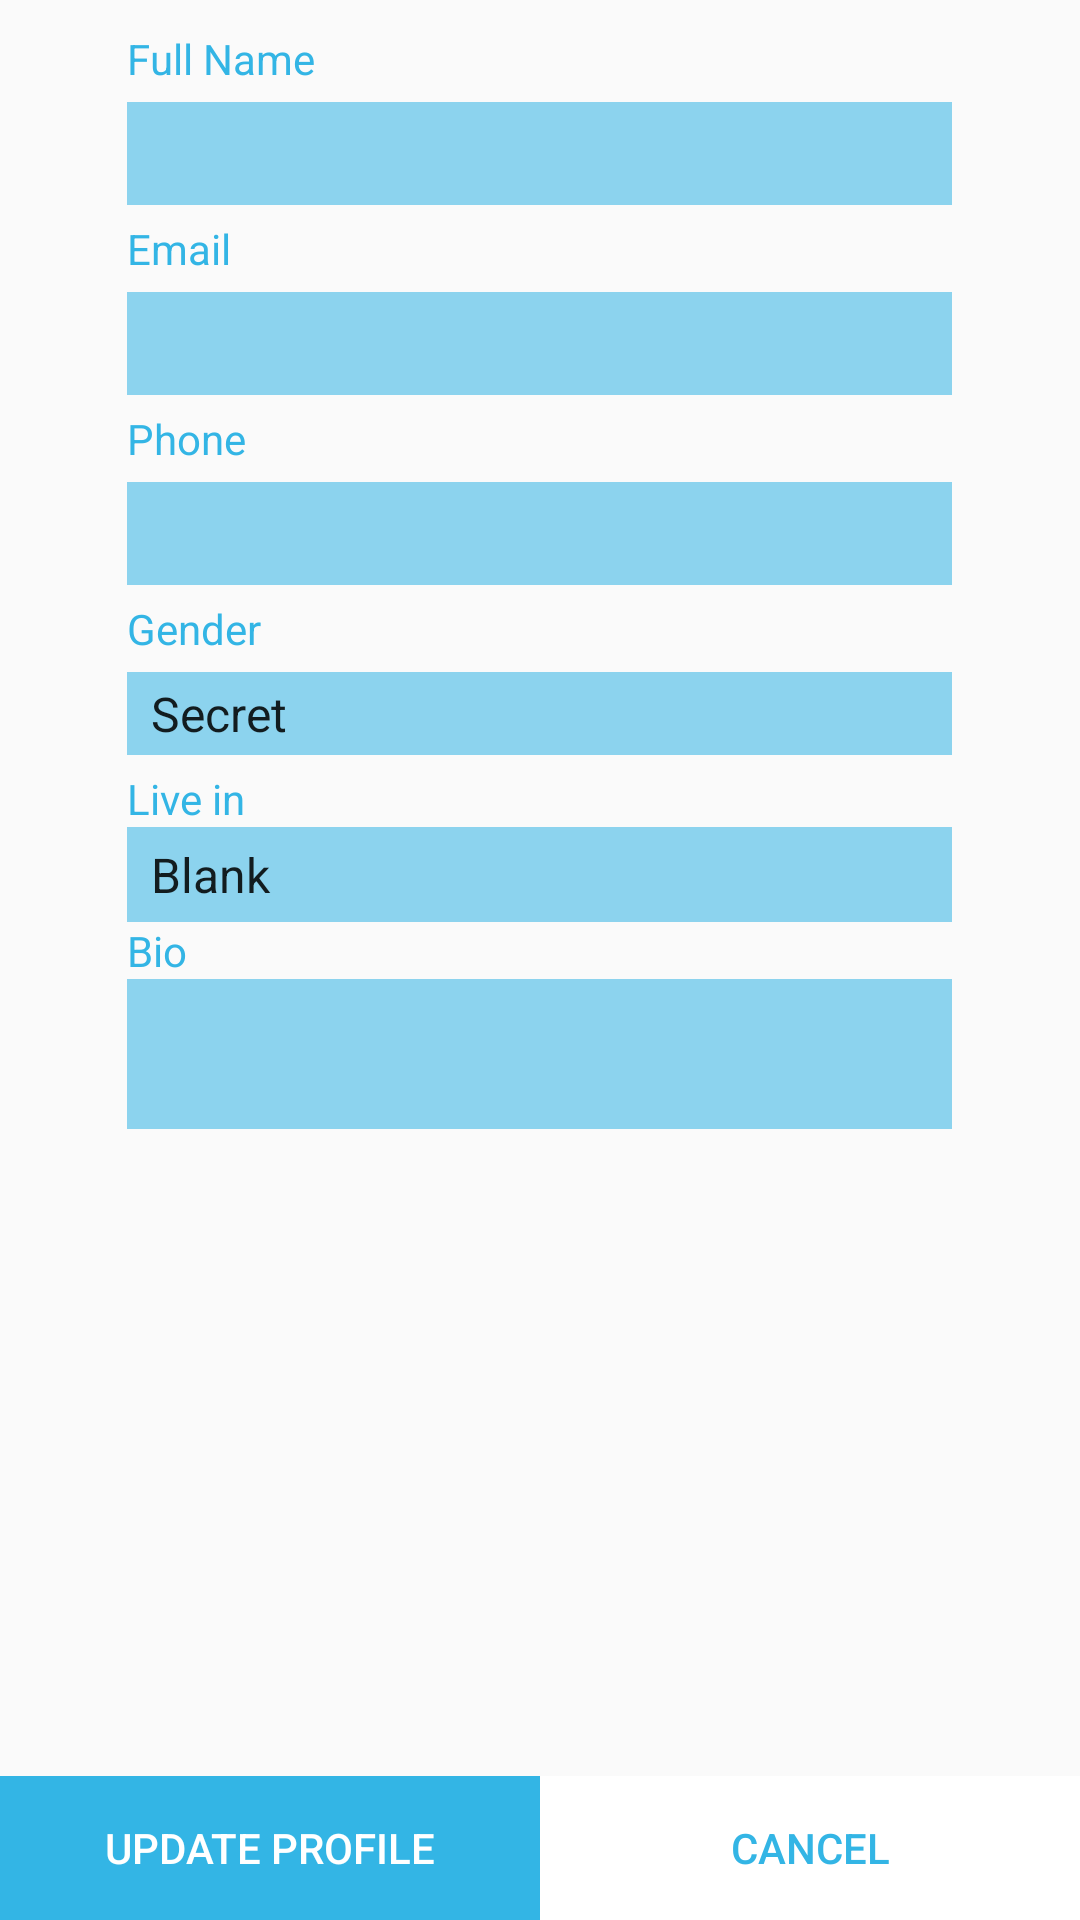

Layout XML and referenced resources for this Android screen:
<!-- AndroidManifest.xml: application theme AppTheme -->
<!-- res/layout/activity_edit_profile.xml -->
<RelativeLayout xmlns:android="http://schemas.android.com/apk/res/android"
    xmlns:tools="http://schemas.android.com/tools" android:layout_width="match_parent"
    android:layout_height="match_parent" android:paddingLeft="@dimen/activity_horizontal_margin"
    android:paddingRight="@dimen/activity_horizontal_margin"
    android:paddingTop="@dimen/activity_vertical_margin"
    android:paddingBottom="@dimen/activity_vertical_margin"
    android:id="@+id/content_frame"
    tools:context="com.parse.unimelb.EditProfileActivity"
    >

    <TextView
        android:layout_width="wrap_content"
        android:layout_height="wrap_content"
        android:text="Full Name"
        android:id="@+id/fullNameTextView"
        android:layout_marginTop="10dp"
        android:layout_alignParentTop="true"
        android:layout_alignLeft="@+id/fullNameEditText"
        android:layout_alignStart="@+id/fullNameEditText"
        android:textColor="#33b5e5"/>

    <EditText
        android:layout_width="275dp"
        android:layout_height="wrap_content"
        android:id="@+id/fullNameEditText"
        android:layout_below="@+id/fullNameTextView"
        android:layout_centerHorizontal="true"
        android:background="#8c33b5e6"
        android:height="40dp"
        android:layout_marginTop="5dp"
        android:layout_marginBottom="5dp"
        android:inputType="text"
        android:paddingTop="5dp"
        android:paddingBottom="5dp" />

    <TextView
        android:layout_width="wrap_content"
        android:layout_height="wrap_content"
        android:text="Email"
        android:id="@+id/emailTextView"
        android:layout_below="@+id/fullNameEditText"
        android:layout_alignLeft="@+id/fullNameEditText"
        android:layout_alignStart="@+id/fullNameEditText"
        android:textColor="#33b5e5"/>

    <EditText
        android:layout_width="275dp"
        android:layout_height="wrap_content"
        android:id="@+id/emailEditText"
        android:background="#8C33B5E6"
        android:height="40dp"
        android:layout_below="@+id/emailTextView"
        android:layout_alignLeft="@+id/emailTextView"
        android:layout_alignStart="@+id/emailTextView"
        android:layout_marginTop="5dp"
        android:layout_marginBottom="5dp"
        android:inputType="textEmailAddress"
        android:paddingTop="5dp"
        android:paddingBottom="5dp" />

    <TextView
        android:layout_width="wrap_content"
        android:layout_height="wrap_content"
        android:text="Phone"
        android:id="@+id/phoneTextView"
        android:layout_below="@+id/emailEditText"
        android:layout_alignLeft="@+id/emailEditText"
        android:layout_alignStart="@+id/emailEditText"
        android:textColor="#33b5e5"/>

    <EditText
        android:layout_width="275dp"
        android:layout_height="wrap_content"
        android:id="@+id/phoneEditText"
        android:background="#8C33B5E6"
        android:height="40dp"
        android:layout_below="@+id/phoneTextView"
        android:layout_alignLeft="@+id/phoneTextView"
        android:layout_alignStart="@+id/phoneTextView"
        android:layout_marginTop="5dp"
        android:layout_marginBottom="5dp"
        android:inputType="phone"
        android:paddingBottom="5dp"
        android:paddingTop="5dp" />

    <TextView
        android:layout_width="wrap_content"
        android:layout_height="wrap_content"
        android:text="Gender"
        android:id="@+id/genderTextView"
        android:layout_below="@+id/phoneEditText"
        android:layout_alignLeft="@+id/phoneEditText"
        android:layout_alignStart="@+id/phoneEditText"
        android:textColor="#33b5e5"/>

    <Spinner
        android:layout_width="wrap_content"
        android:layout_height="wrap_content"
        android:id="@+id/genderSpinner"
        android:layout_below="@+id/genderTextView"
        android:layout_alignLeft="@+id/genderTextView"
        android:layout_alignStart="@+id/genderTextView"
        android:layout_alignRight="@+id/phoneEditText"
        android:layout_alignEnd="@+id/phoneEditText"
        android:background="#8C33B5E6"
        android:layout_marginTop="5dp"
        android:layout_marginBottom="5dp"
        android:spinnerMode="dropdown"
        android:entries="@array/gender_arrays"
        android:prompt="@string/gender_prompt"
        android:paddingTop="3dp"
        android:paddingBottom="3dp"/>

    <TextView
        android:layout_width="wrap_content"
        android:layout_height="wrap_content"
        android:text="Live in "
        android:id="@+id/liveInextView"
        android:layout_below="@+id/genderSpinner"
        android:layout_alignLeft="@+id/genderSpinner"
        android:layout_alignStart="@+id/genderSpinner"
        android:textColor="#33b5e5"/>

    <Spinner
        android:layout_width="275dp"
        android:layout_height="wrap_content"
        android:id="@+id/citySpinner"
        android:background="#8C33B5E6"
        android:height="40dp"
        android:inputType="text"
        android:paddingBottom="5dp"
        android:paddingTop="5dp"
        android:layout_below="@+id/liveInextView"
        android:layout_alignLeft="@+id/liveInextView"
        android:layout_alignStart="@+id/liveInextView"
        android:spinnerMode="dropdown"
        android:entries="@array/city_arrays"
        android:prompt="@string/city_prompt"/>

    <TextView
        android:layout_width="wrap_content"
        android:layout_height="wrap_content"
        android:text="Bio"
        android:id="@+id/bioTextView"
        android:layout_below="@+id/citySpinner"
        android:layout_alignLeft="@+id/citySpinner"
        android:layout_alignStart="@+id/citySpinner"
        android:textColor="#33b5e5"/>

    <EditText
        android:layout_width="wrap_content"
        android:layout_height="wrap_content"
        android:inputType="textMultiLine"
        android:ems="10"
        android:id="@+id/bioEditText"
        android:background="#8C33B5E6"
        android:height="50dp"
        android:layout_below="@+id/bioTextView"
        android:layout_alignLeft="@+id/bioTextView"
        android:layout_alignStart="@+id/bioTextView"
        android:layout_alignRight="@+id/citySpinner"
        android:layout_alignEnd="@+id/citySpinner"/>
    <LinearLayout
        android:layout_width="fill_parent"
        android:layout_height="wrap_content"
        android:id="@+id/buttonGroup"
        android:layout_alignParentBottom="true"
        >

        <Button
            android:layout_width="0dp"
            android:layout_height="wrap_content"
            android:layout_weight="1"
            android:text="Update Profile"
            android:id="@+id/updateButton"
            android:layout_alignParentBottom="true"
            android:layout_toRightOf="@+id/cancelButton"
            android:layout_toEndOf="@+id/cancelButton"
            android:layout_alignParentRight="true"
            android:layout_gravity="center_horizontal"
            android:background="#33b5e5"
            android:textColor="#FFFFFF"
            android:paddingLeft="5dp"
            android:paddingRight="5dp"
            />
        <Button
            android:layout_width="0dp"
            android:layout_weight="1"
            android:layout_height="wrap_content"
            android:text="Cancel"
            android:id="@+id/cancelButton"
            android:layout_alignParentBottom="true"
            android:layout_alignParentLeft="true"
            android:layout_alignParentStart="true"
            android:layout_gravity="center_horizontal"
            android:background="#ffffff"
            android:clickable="false"
            android:paddingLeft="5dp"
            android:paddingRight="5dp"
            android:textColor="#33b5e5"
            />
    </LinearLayout>


</RelativeLayout>
<!-- resources referenced by this layout -->
<resources>
  <string-array name="city_arrays">
          <item>Blank</item>
          <item>Melbourne</item>
          <item>Sydney</item>
          <item>Darwin</item>
          <item>Perth</item>
          <item>Adelaide</item>
          <item>Brisbane</item>
          <item>Hobart</item>
      </string-array>
  <string-array name="gender_arrays">
          <item>Secret</item>
          <item>Male</item>
          <item>Female</item>
      </string-array>
  <string name="city_prompt">Choose a city</string>
  <string name="gender_prompt">Choose a gender</string>
  <style name="AppTheme" parent="Base.Theme.AppCompat.Light.DarkActionBar">
          
      </style>
</resources>
